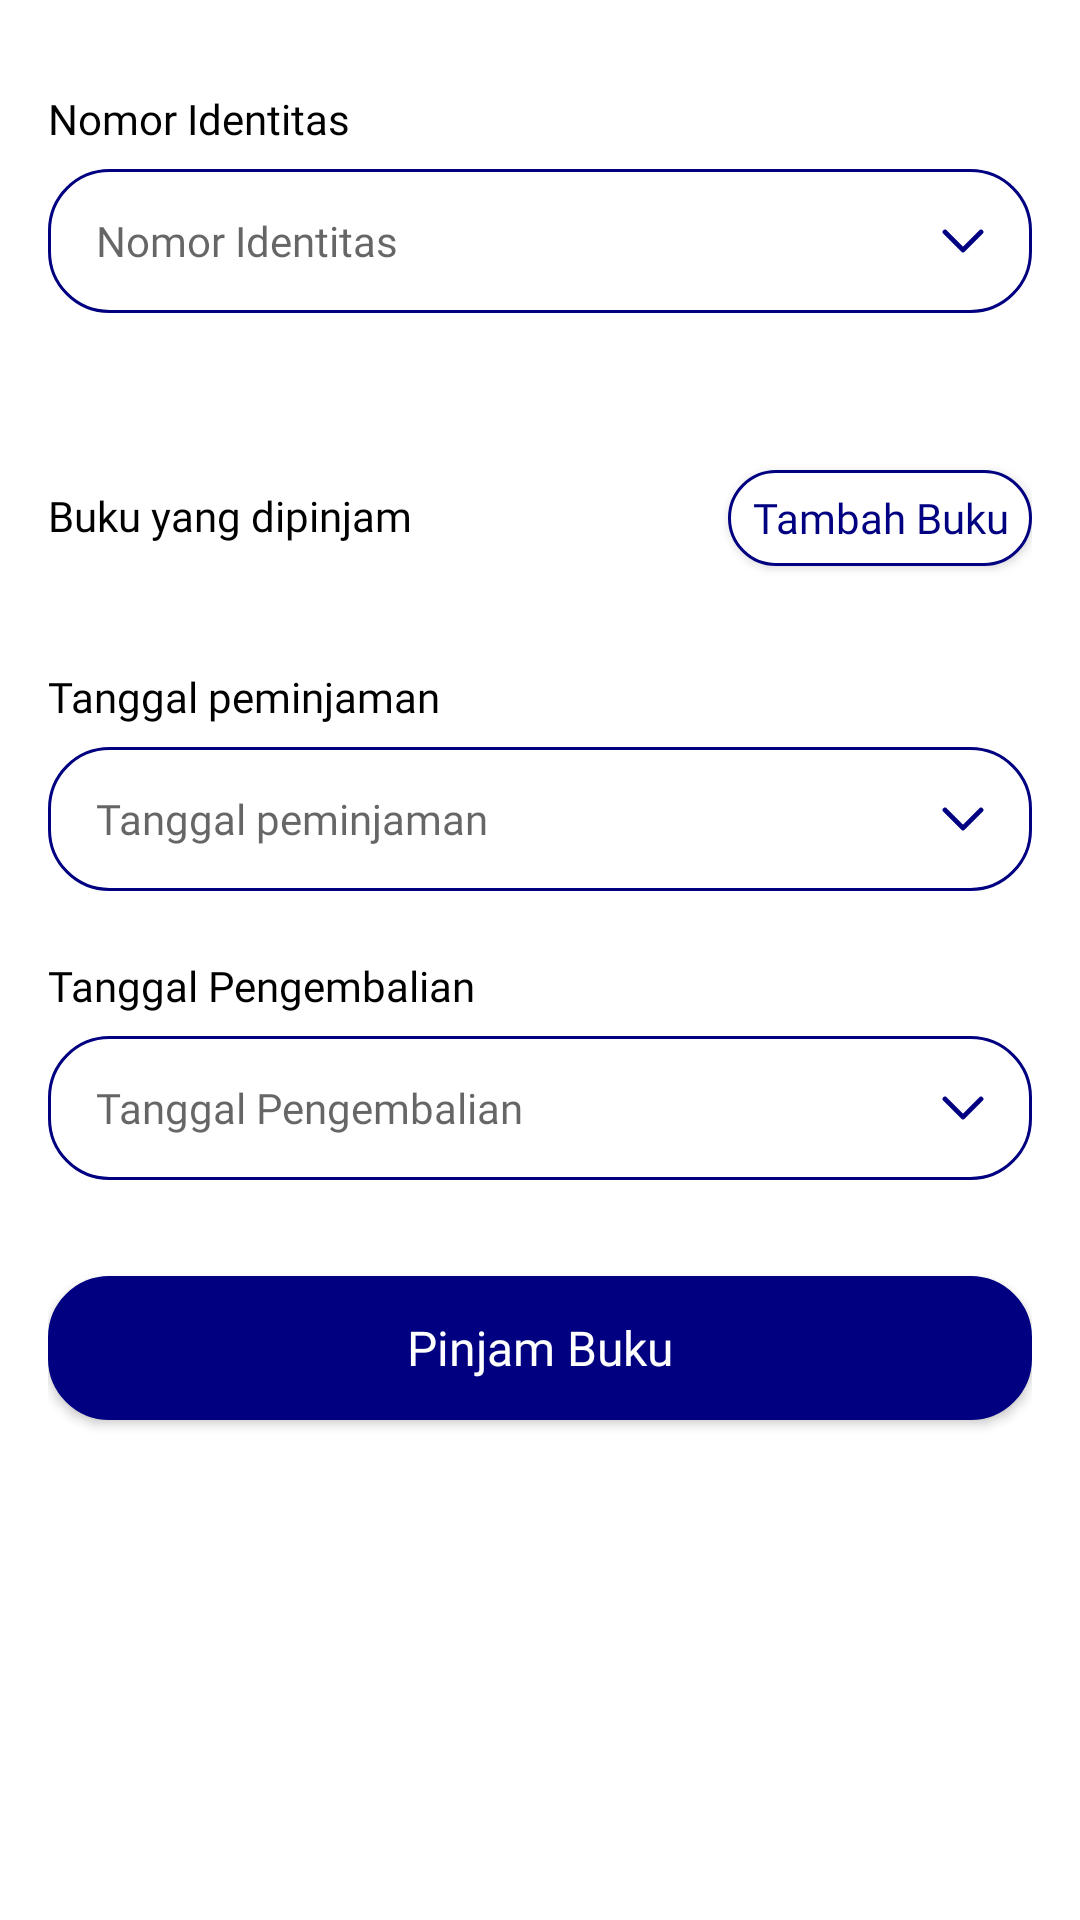

Produce the Android XML layout that renders to this screen, including the resource entries it uses.
<!-- AndroidManifest.xml: application theme AppTheme.noActionBar -->
<!-- res/layout/fragment_book_pinjam.xml -->
<?xml version="1.0" encoding="utf-8"?>
<androidx.constraintlayout.widget.ConstraintLayout xmlns:android="http://schemas.android.com/apk/res/android"
    xmlns:app="http://schemas.android.com/apk/res-auto"
    android:layout_width="match_parent"
    android:layout_height="match_parent">

    <androidx.core.widget.NestedScrollView
        android:layout_width="match_parent"
        android:layout_height="0dp"
        android:layout_marginTop="16dp"
        android:fillViewport="true"
        app:layout_constraintBottom_toBottomOf="parent"
        app:layout_constraintEnd_toEndOf="parent"
        app:layout_constraintStart_toStartOf="parent"
        app:layout_constraintTop_toTopOf="parent">

        <androidx.appcompat.widget.LinearLayoutCompat
            android:layout_width="match_parent"
            android:layout_height="match_parent"
            android:orientation="vertical"
            android:padding="16dp">

            <androidx.appcompat.widget.AppCompatTextView
                style="@style/workSansMedium"
                android:text="@string/nomor_identitas" />

            <androidx.appcompat.widget.AppCompatTextView
                android:id="@+id/id_et"
                style="@style/customEditText"
                android:layout_marginTop="8dp"
                android:background="@drawable/background_border_rounded_primary_20"
                android:drawableEnd="@drawable/ic_down_primary"
                android:focusable="false"
                android:focusableInTouchMode="true"
                android:gravity="center_vertical"
                android:hint="@string/nomor_identitas"
                android:inputType="number"
                android:paddingStart="@dimen/margin_medium"
                android:paddingEnd="@dimen/margin_medium"
                android:singleLine="true"
                android:textSize="@dimen/text_medium" />

            <androidx.appcompat.widget.AppCompatTextView
                android:id="@+id/name_tv"
                style="@style/workSansMedium"
                android:layout_marginTop="8dp"
                android:focusable="false"
                android:focusableInTouchMode="true"
                android:gravity="center_vertical"
                android:inputType="number"
                android:paddingStart="@dimen/margin_medium"
                android:paddingEnd="@dimen/margin_medium"
                android:singleLine="true"
                android:textSize="@dimen/text_medium" />

            <RelativeLayout
                android:layout_width="match_parent"
                android:layout_height="wrap_content"
                android:layout_marginTop="24dp">

                <androidx.appcompat.widget.AppCompatTextView
                    style="@style/workSansMedium"
                    android:layout_centerVertical="true"
                    android:text="@string/buku_dipinjam" />

                <androidx.appcompat.widget.AppCompatTextView
                    android:id="@+id/add_book_btn"
                    style="@style/primaryButton"
                    android:layout_width="wrap_content"
                    android:layout_height="32dp"
                    android:layout_alignParentEnd="true"
                    android:layout_centerVertical="true"
                    android:layout_marginTop="8dp"
                    android:background="@drawable/background_border_rounded_primary_20"
                    android:drawableEnd="@drawable/ic_add"
                    android:drawableTint="@color/primary_color"
                    android:gravity="center"
                    android:paddingStart="8dp"
                    android:paddingEnd="8dp"
                    android:text="@string/tambah_buku"
                    android:textAllCaps="false"
                    android:textColor="@color/primary_color"
                    android:textSize="14sp" />
            </RelativeLayout>

            <androidx.recyclerview.widget.RecyclerView
                android:id="@+id/book_rv"
                android:layout_width="match_parent"
                android:layout_height="wrap_content"
                android:layout_marginTop="8dp" />

            <androidx.appcompat.widget.AppCompatTextView
                style="@style/workSansMedium"
                android:layout_marginTop="24dp"
                android:text="@string/tanggal_peminjaman" />

            <androidx.appcompat.widget.AppCompatTextView
                android:id="@+id/date_et"
                style="@style/customEditText"
                android:layout_marginTop="8dp"
                android:background="@drawable/background_border_rounded_primary_20"
                android:drawableEnd="@drawable/ic_down_primary"
                android:focusable="false"
                android:focusableInTouchMode="true"
                android:gravity="center_vertical"
                android:hint="@string/tanggal_peminjaman"
                android:inputType="text"
                android:paddingStart="@dimen/margin_medium"
                android:paddingEnd="@dimen/margin_medium"
                android:singleLine="true"
                android:textSize="@dimen/text_medium" />

            <androidx.appcompat.widget.AppCompatTextView
                style="@style/workSansMedium"
                android:layout_marginTop="24dp"
                android:text="@string/tanggal_pengembalian" />

            <androidx.appcompat.widget.AppCompatTextView
                android:id="@+id/return_date_tv"
                style="@style/customEditText"
                android:layout_marginTop="8dp"
                android:background="@drawable/background_border_rounded_primary_20"
                android:drawableEnd="@drawable/ic_down_primary"
                android:focusable="false"
                android:focusableInTouchMode="true"
                android:gravity="center_vertical"
                android:hint="@string/tanggal_pengembalian"
                android:inputType="text"
                android:paddingStart="@dimen/margin_medium"
                android:paddingEnd="@dimen/margin_medium"
                android:singleLine="true"
                android:textSize="@dimen/text_medium" />

            <androidx.appcompat.widget.AppCompatTextView
                android:id="@+id/pinjam_btn"
                style="@style/primaryButton"
                android:layout_alignParentBottom="true"
                android:layout_marginTop="32dp"
                android:gravity="center"
                android:text="@string/pinjam_buku"
                android:textAllCaps="false" />

        </androidx.appcompat.widget.LinearLayoutCompat>
    </androidx.core.widget.NestedScrollView>

</androidx.constraintlayout.widget.ConstraintLayout>
<!-- resources referenced by this layout -->
<resources>
  <color name="primary_color">#000080</color>
  <dimen name="margin_medium">16dp</dimen>
  <dimen name="text_medium">14sp</dimen>
  <!-- drawable background_border_rounded_primary_20 (drawable) -->
  <?xml version="1.0" encoding="utf-8"?>
  <shape xmlns:android="http://schemas.android.com/apk/res/android">
      <solid android:color="@color/white"/>
      <stroke
          android:width="1dp"
          android:color="@color/primary_color"/>
      <corners android:radius="20dp"/>
  </shape>
  <string name="buku_dipinjam">Buku yang dipinjam</string>
  <string name="nomor_identitas">Nomor Identitas</string>
  <string name="pinjam_buku">Pinjam Buku</string>
  <string name="tambah_buku">Tambah Buku</string>
  <string name="tanggal_peminjaman">Tanggal peminjaman</string>
  <string name="tanggal_pengembalian">Tanggal Pengembalian</string>
  <style name="customEditText" parent="TextAppearance.AppCompat">
          <item name="android:layout_width">match_parent</item>
          <item name="android:layout_height">48dp</item>
          <item name="android:textSize">@dimen/text_normal</item>
          <item name="android:textColor">@color/neutral_40</item>
          <item name="android:fontFamily">@font/work_sans_regular</item>
          <item name="android:background">@drawable/background_border_rounded_primary_20</item>
      </style>
  <style name="primaryButton" parent="normalButton">
          <item name="android:background">@drawable/background_rounded_primary_20</item>
          <item name="android:textColor">@color/white</item>
          <item name="android:fontFamily">@font/work_sans_medium</item>
          <item name="android:textAllCaps">false</item>
      </style>
  <style name="workSansMedium" parent="customTextView">
          <item name="android:fontFamily">@font/work_sans_medium</item>
      </style>
  <style name="AppTheme.noActionBar" parent="AppTheme">
          <item name="windowActionBar">false</item>
          <item name="windowNoTitle">true</item>
      </style>
  <color name="white">#FFFFFFFF</color>
  <dimen name="text_normal">16sp</dimen>
  <color name="neutral_40">#6B7D9D</color>
  <style name="normalButton" parent="Base.Widget.AppCompat.Button">
          <item name="android:layout_height">48dp</item>
          <item name="android:layout_width">match_parent</item>
          <item name="android:textSize">@dimen/text_normal</item>
      </style>
  <!-- drawable background_rounded_primary_20 (drawable) -->
  <?xml version="1.0" encoding="utf-8"?>
  <shape xmlns:android="http://schemas.android.com/apk/res/android">
      <solid android:color="@color/primary_color" />
      <stroke
          android:width="1dp"
          android:color="@color/primary_color" />
      <corners android:radius="20dp" />
  </shape>
  <style name="customTextView" parent="TextAppearance.AppCompat">
          <item name="android:layout_width">wrap_content</item>
          <item name="android:layout_height">wrap_content</item>
          <item name="android:textColor">@color/black</item>
          <item name="android:lineSpacingExtra">1.5dp</item>
          <item name="android:includeFontPadding">false</item>
          <item name="android:textSize">14sp</item>
      </style>
  <color name="black">#FF000000</color>
  <color name="transparent">#00000000</color>
  <style name="AppModalStyle" parent="Widget.Design.BottomSheet.Modal">
          <item name="android:background">@drawable/bg_white_top_rounded_16</item>
      </style>
  <!-- drawable bg_white_top_rounded_16 (drawable) -->
  <?xml version="1.0" encoding="utf-8"?>
  <shape xmlns:android="http://schemas.android.com/apk/res/android">
      <solid android:color="@color/white" />
      <corners
          android:radius="1dp"
          android:topLeftRadius="16dp"
          android:topRightRadius="16dp"
          android:bottomLeftRadius="0dp"
          android:bottomRightRadius="0dp" />
  </shape>
</resources>
